Labelled photos from "Dataset", an image-classification folder in FieldRoboticsLab/Dataset-for-Indoor-Surface-Classification. The possible labels are: carpet, wood.

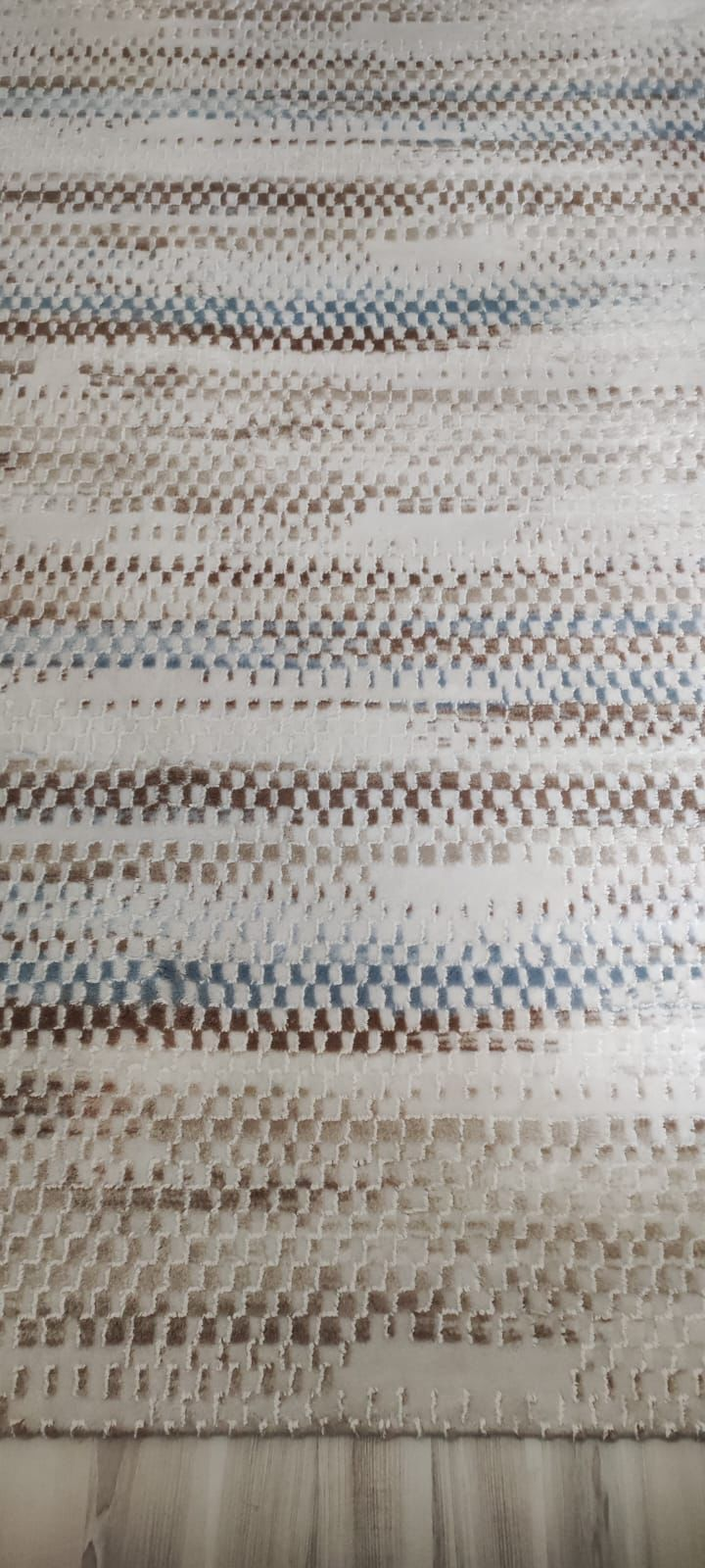
Label: carpet

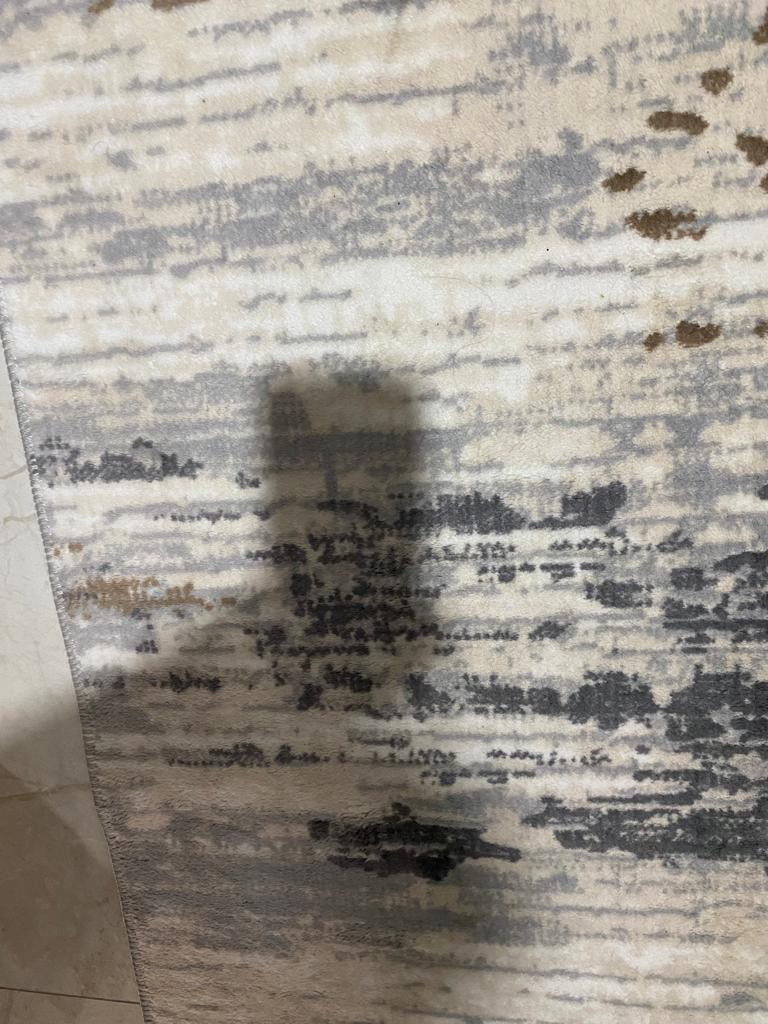
Label: carpet

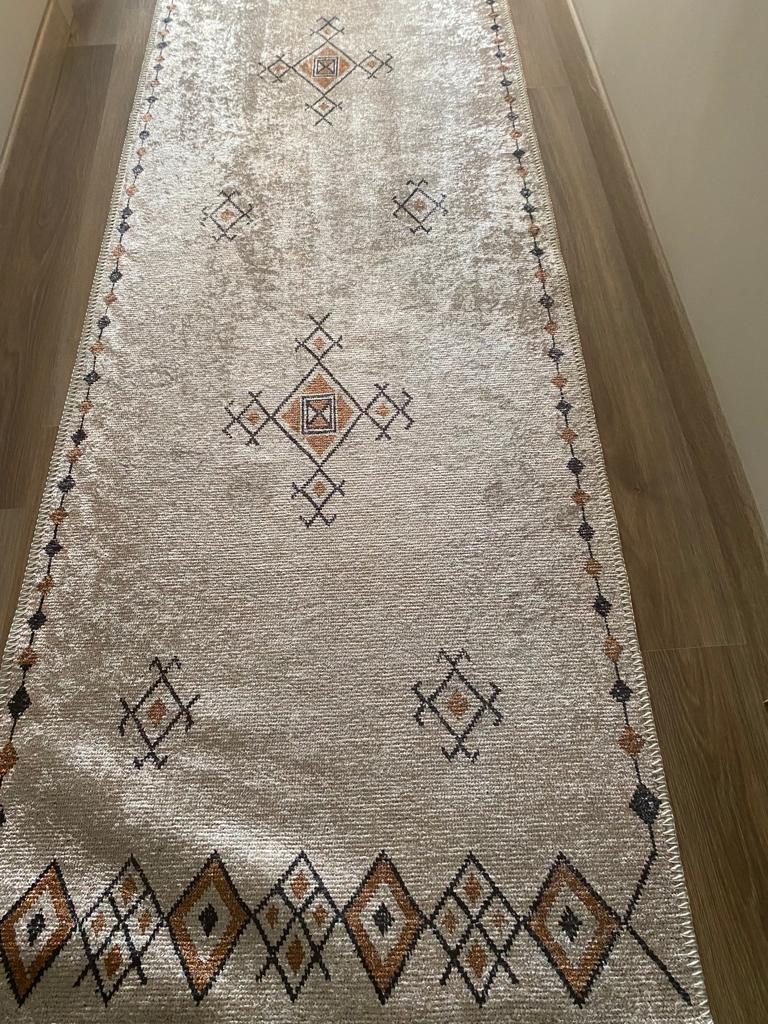
Label: carpet

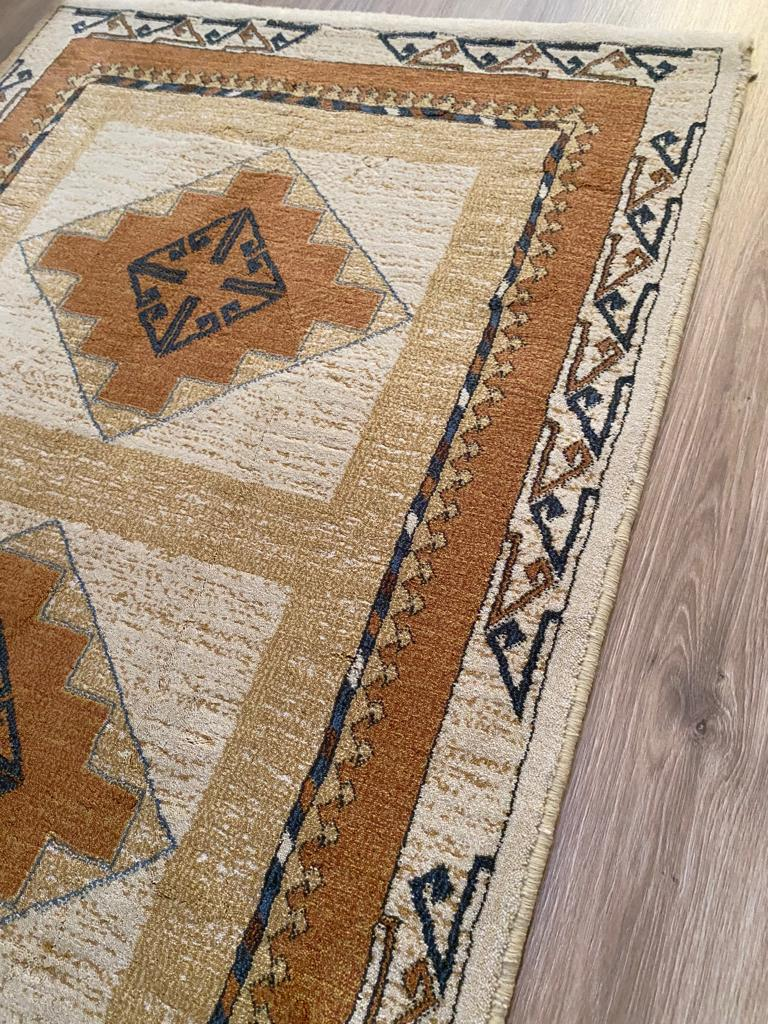
Label: carpet

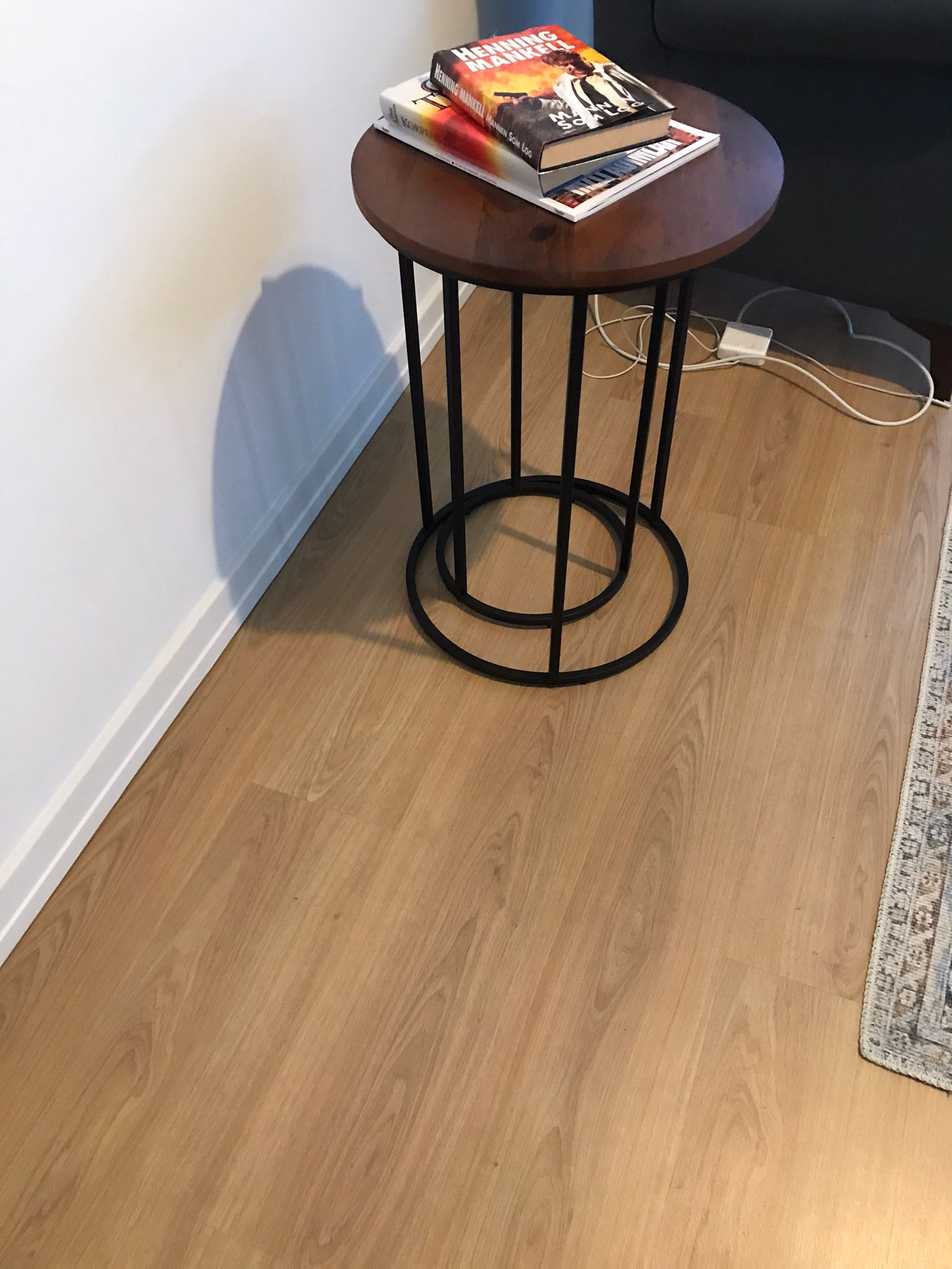
Label: wood

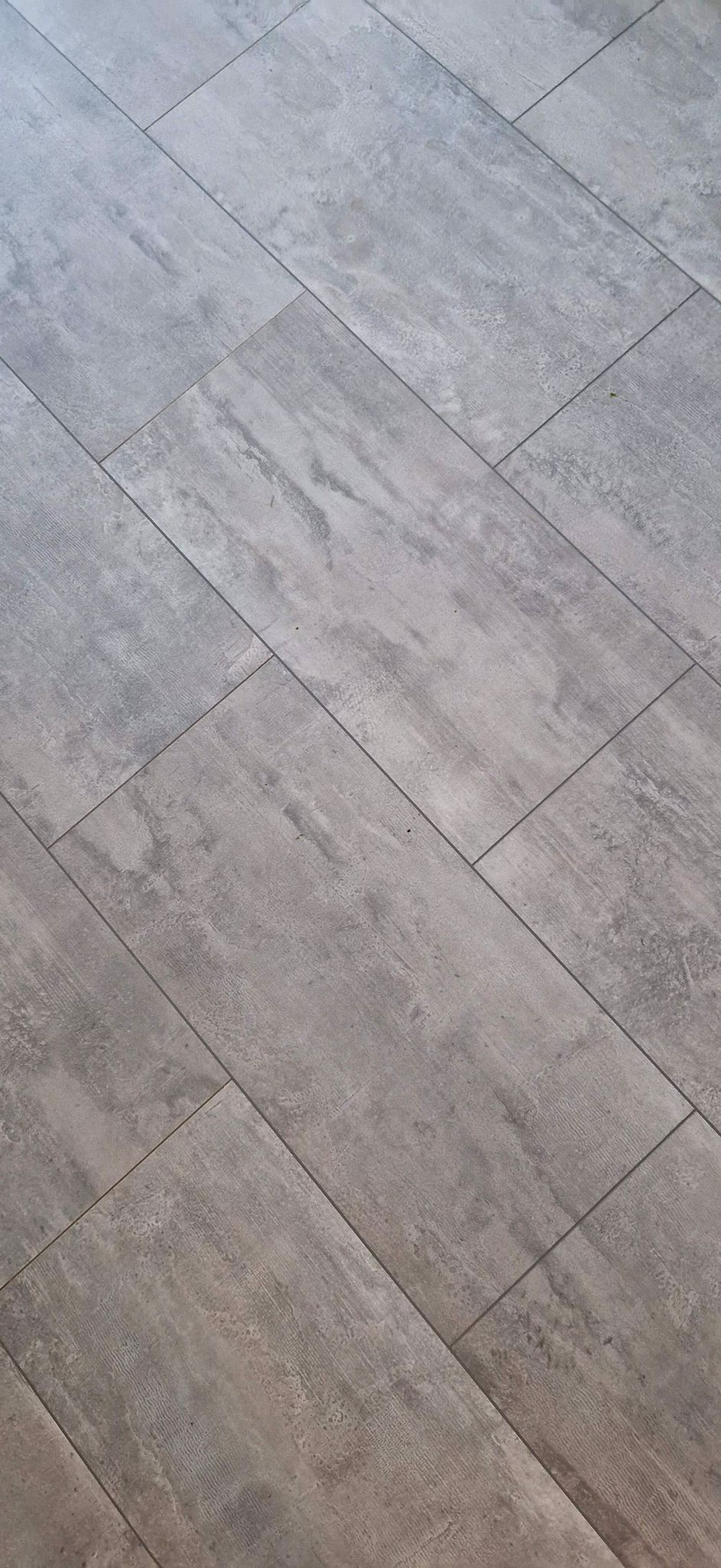
Label: wood
